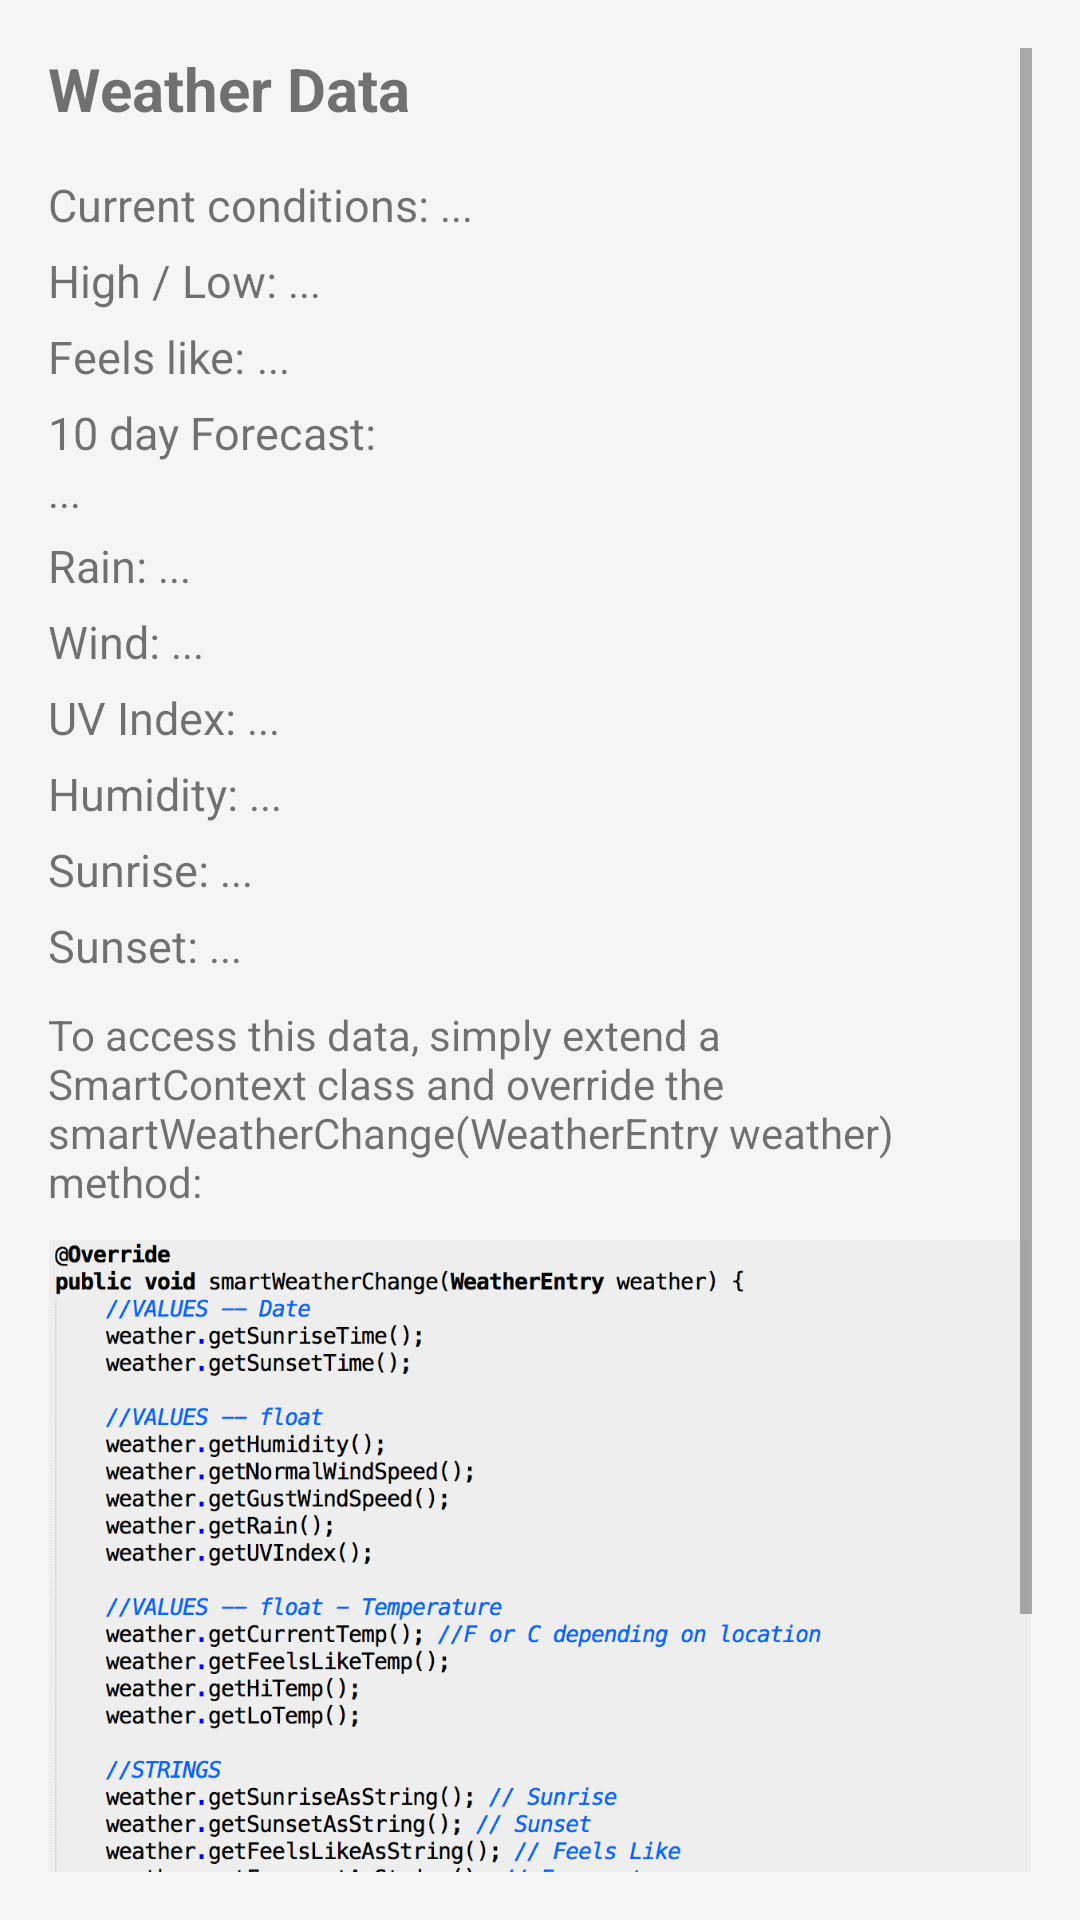

Reconstruct the res/layout file that produces this screen, plus the resources it refers to.
<!-- AndroidManifest.xml: application theme AppTheme -->
<!-- res/layout/activity_weather_data.xml -->
<ScrollView
        xmlns:android="http://schemas.android.com/apk/res/android"
        xmlns:tools="http://schemas.android.com/tools"
        android:layout_height="match_parent"
        android:layout_width="match_parent"
        android:paddingLeft="@dimen/activity_horizontal_margin"
        android:paddingRight="@dimen/activity_horizontal_margin"
        android:paddingTop="@dimen/activity_vertical_margin"
        android:paddingBottom="@dimen/activity_vertical_margin"
        tools:context="com.example.sample_interplay.WeatherData">
    <LinearLayout
            android:layout_width="match_parent"
            android:layout_height="match_parent"
            android:orientation="vertical">

        <TextView
                android:text="Weather Data"
                android:layout_width="wrap_content"
                android:layout_height="wrap_content"
                android:id="@+id/weather_data_header"
                android:textSize="@dimen/data_activity_header"
                android:textStyle="bold"/>

        <LinearLayout
                android:layout_width="match_parent"
                android:layout_height="wrap_content"
                android:orientation="horizontal"
                android:layout_marginTop="15dp">
            <TextView
                    android:text="Current conditions: "
                    android:textSize="@dimen/data_activity_entry"
                    android:layout_width="wrap_content"
                    android:layout_height="wrap_content"/>

            <TextView
                    android:id="@+id/tv_current_conditions"
                    android:layout_width="wrap_content"
                    android:layout_height="wrap_content"
                    android:text="@string/unknown_value_ellipsis"/>
        </LinearLayout>

        <LinearLayout
                android:layout_width="match_parent"
                android:layout_height="wrap_content"
                android:orientation="horizontal"
                android:layout_marginTop="5dp">
            <TextView
                    android:text="High / Low: "
                    android:textSize="@dimen/data_activity_entry"
                    android:layout_width="wrap_content"
                    android:layout_height="wrap_content"/>

            <TextView
                    android:id="@+id/tv_high_low"
                    android:layout_width="wrap_content"
                    android:layout_height="wrap_content"
                    android:text="@string/unknown_value_ellipsis"/>
        </LinearLayout>

        <LinearLayout
                android:layout_width="match_parent"
                android:layout_height="wrap_content"
                android:orientation="horizontal"
                android:layout_marginTop="5dp">
            <TextView
                    android:text="Feels like: "
                    android:textSize="@dimen/data_activity_entry"
                    android:layout_width="wrap_content"
                    android:layout_height="wrap_content"/>

            <TextView
                    android:id="@+id/tv_feels_like"
                    android:layout_width="wrap_content"
                    android:layout_height="wrap_content"
                    android:text="@string/unknown_value_ellipsis"/>
        </LinearLayout>

        <LinearLayout
                android:layout_width="match_parent"
                android:layout_height="wrap_content"
                android:orientation="horizontal"
                android:layout_marginTop="5dp">
            <TextView
                    android:text="10 day Forecast: "
                    android:textSize="@dimen/data_activity_entry"
                    android:layout_width="wrap_content"
                    android:layout_height="wrap_content"/>


        </LinearLayout>

        <TextView
                android:id="@+id/tv_forecast"
                android:layout_width="wrap_content"
                android:layout_height="wrap_content"
                android:text="@string/unknown_value_ellipsis"/>

        <LinearLayout
                android:layout_width="match_parent"
                android:layout_height="wrap_content"
                android:orientation="horizontal"
                android:layout_marginTop="5dp">
            <TextView
                    android:text="Rain: "
                    android:textSize="@dimen/data_activity_entry"
                    android:layout_width="wrap_content"
                    android:layout_height="wrap_content"/>

            <TextView
                    android:id="@+id/tv_rain"
                    android:layout_width="wrap_content"
                    android:layout_height="wrap_content"
                    android:text="@string/unknown_value_ellipsis"/>
        </LinearLayout>

        <LinearLayout
                android:layout_width="match_parent"
                android:layout_height="wrap_content"
                android:orientation="horizontal"
                android:layout_marginTop="5dp">
            <TextView
                    android:text="Wind: "
                    android:textSize="@dimen/data_activity_entry"
                    android:layout_width="wrap_content"
                    android:layout_height="wrap_content"/>

            <TextView
                    android:id="@+id/tv_wind"
                    android:layout_width="wrap_content"
                    android:layout_height="wrap_content"
                    android:text="@string/unknown_value_ellipsis"/>
        </LinearLayout>

        <LinearLayout
                android:layout_width="match_parent"
                android:layout_height="wrap_content"
                android:orientation="horizontal"
                android:layout_marginTop="5dp">
            <TextView
                    android:text="UV Index: "
                    android:textSize="@dimen/data_activity_entry"
                    android:layout_width="wrap_content"
                    android:layout_height="wrap_content"/>

            <TextView
                    android:id="@+id/tv_uv_index"
                    android:layout_width="wrap_content"
                    android:layout_height="wrap_content"
                    android:text="@string/unknown_value_ellipsis"/>
        </LinearLayout>

        <LinearLayout
                android:layout_width="match_parent"
                android:layout_height="wrap_content"
                android:orientation="horizontal"
                android:layout_marginTop="5dp">
            <TextView
                    android:text="Humidity: "
                    android:textSize="@dimen/data_activity_entry"
                    android:layout_width="wrap_content"
                    android:layout_height="wrap_content"/>

            <TextView
                    android:id="@+id/tv_humidity"
                    android:layout_width="wrap_content"
                    android:layout_height="wrap_content"
                    android:text="@string/unknown_value_ellipsis"/>
        </LinearLayout>

        <LinearLayout
                android:layout_width="match_parent"
                android:layout_height="wrap_content"
                android:orientation="horizontal"
                android:layout_marginTop="5dp">
            <TextView
                    android:text="Sunrise: "
                    android:textSize="@dimen/data_activity_entry"
                    android:layout_width="wrap_content"
                    android:layout_height="wrap_content"/>

            <TextView
                    android:id="@+id/tv_sunrise"
                    android:layout_width="wrap_content"
                    android:layout_height="wrap_content"
                    android:text="@string/unknown_value_ellipsis"/>
        </LinearLayout>

        <LinearLayout
                android:layout_width="match_parent"
                android:layout_height="wrap_content"
                android:orientation="horizontal"
                android:layout_marginTop="5dp">
            <TextView
                    android:text="Sunset: "
                    android:textSize="@dimen/data_activity_entry"
                    android:layout_width="wrap_content"
                    android:layout_height="wrap_content"/>

            <TextView
                    android:id="@+id/tv_sunset"
                    android:layout_width="wrap_content"
                    android:layout_height="wrap_content"
                    android:text="@string/unknown_value_ellipsis"/>
        </LinearLayout>

        <TextView
                android:layout_width="wrap_content"
                android:layout_height="wrap_content"
                android:layout_gravity="center_horizontal"
                android:layout_marginTop="10dp"
                android:text="To access this data, simply extend a SmartContext class and override the smartWeatherChange(WeatherEntry weather) method:"/>

        <ImageView
                android:layout_width="wrap_content"
                android:layout_height="wrap_content"
                android:src="@drawable/weather_methods"
                android:adjustViewBounds="true"
                android:layout_marginTop="10dp"/>

        <TextView
                android:id="@+id/tv_learn_more"
                android:text="Learn how at example.com/guides"
                android:textColor="@color/material_blue_grey_800"
                android:textSize="@dimen/data_activity_entry"
                android:layout_width="wrap_content"
                android:layout_height="wrap_content"
                android:layout_below="@+id/tilting_prefix"
                android:layout_alignParentLeft="true"
                android:layout_alignParentStart="true"
                android:layout_marginTop="20dp"/>


    </LinearLayout>
</ScrollView>
<!-- resources referenced by this layout -->
<resources>
  <dimen name="activity_horizontal_margin">16dp</dimen>
  <dimen name="activity_vertical_margin">16dp</dimen>
  <dimen name="data_activity_entry">15sp</dimen>
  <dimen name="data_activity_header">20sp</dimen>
  <!-- drawable weather_methods: png bitmap (drawable, 297555 bytes) -->
  <string name="unknown_value_ellipsis"> ...</string>
  <style name="AppTheme" parent="Theme.AppCompat.Light.NoActionBar">
          
          <item name="windowActionBar">false</item>
          <item name="android:windowNoTitle">true</item>
          <item name="colorPrimary">@color/color_primary</item>
          <item name="colorPrimaryDark">@color/color_primary_dark</item>
          <item name="colorAccent">@color/color_accent</item>
          <item name="android:windowBackground">@color/window_background</item>
          <item name="android:windowTranslucentNavigation">false</item>
          <item name="android:windowTranslucentStatus">false</item>
      </style>
  <color name="color_primary">#3F51B5</color>
  <color name="color_primary_dark">#303F9F</color>
  <color name="color_accent">#009688</color>
  <color name="window_background">#FFF5F5F5</color>
</resources>
